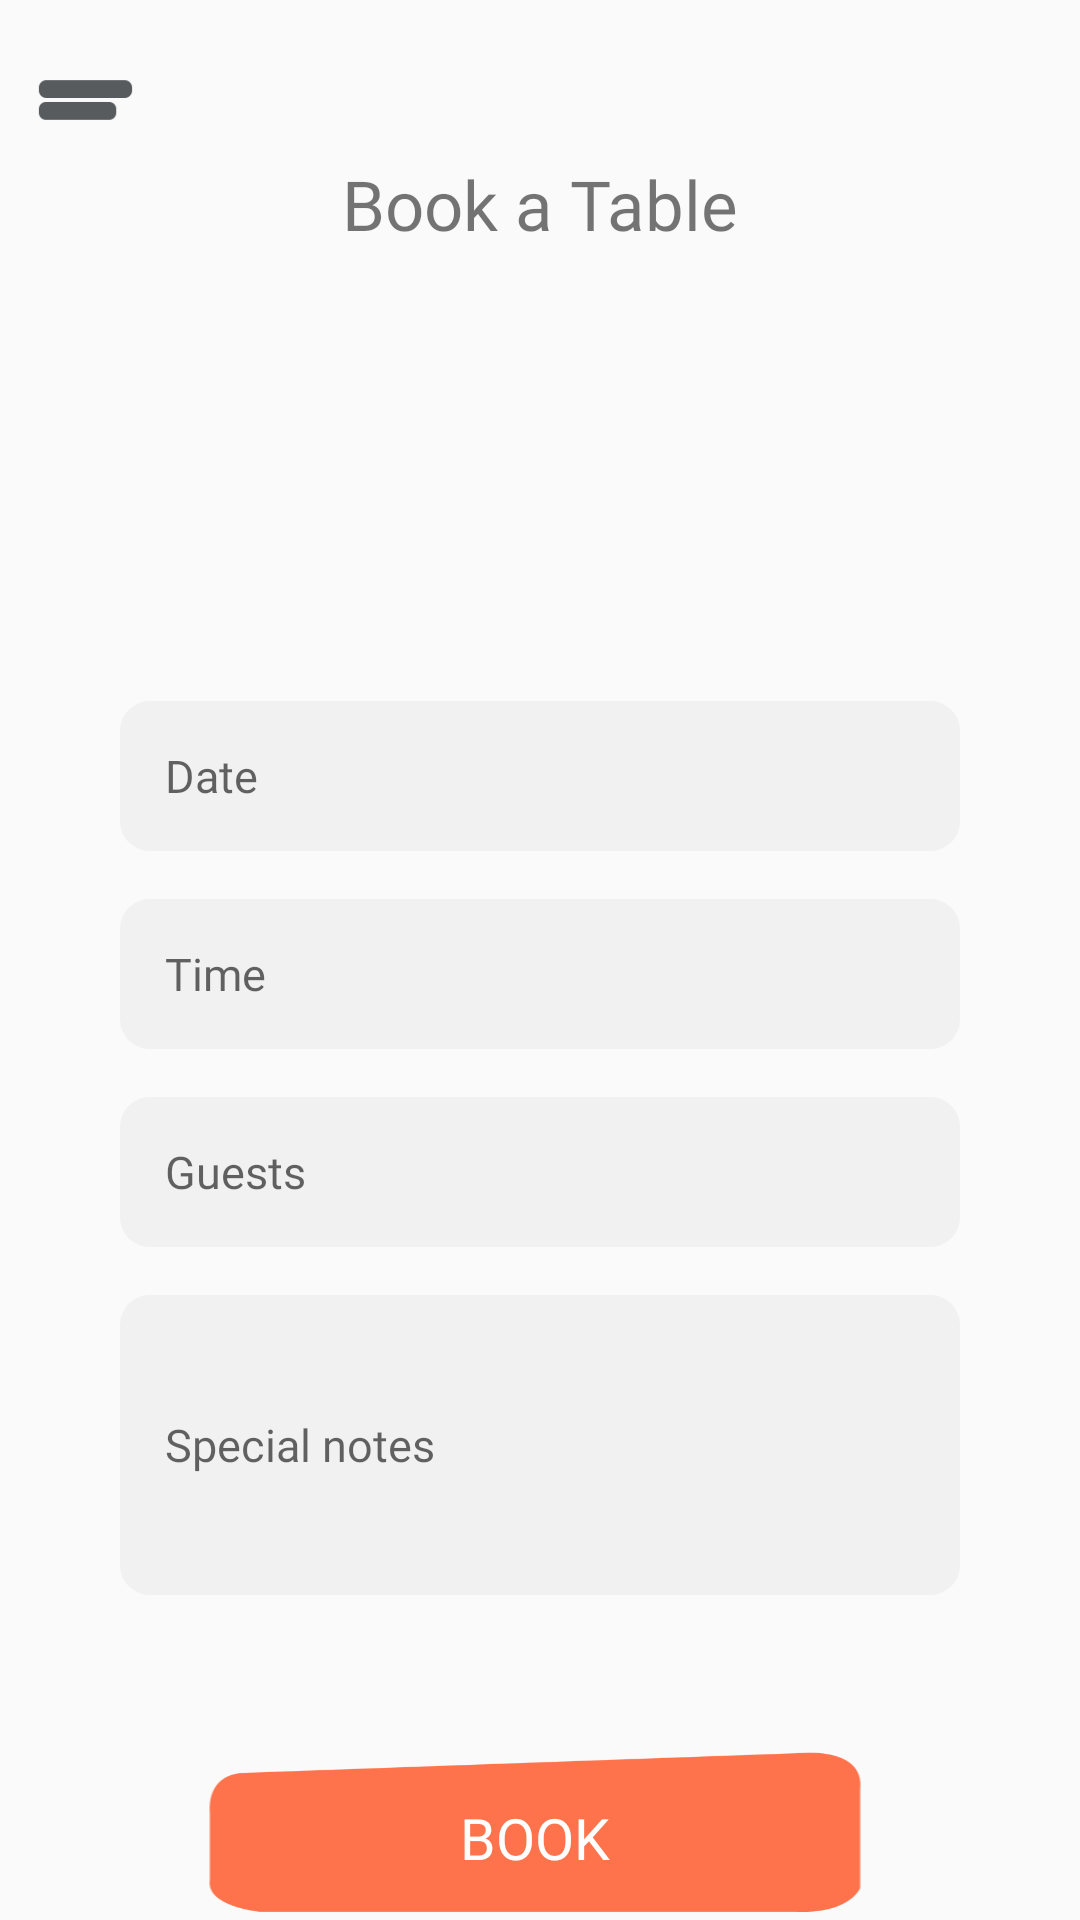

Write the Android layout XML for this screen, with the resource values it uses.
<!-- AndroidManifest.xml: application theme NoActionBar -->
<!-- res/layout/layout_table.xml -->
<?xml version="1.0" encoding="utf-8"?>
<androidx.constraintlayout.widget.ConstraintLayout xmlns:android="http://schemas.android.com/apk/res/android"
    xmlns:app="http://schemas.android.com/apk/res-auto"
    xmlns:tools="http://schemas.android.com/tools"
    android:id="@+id/table"
    android:layout_width="match_parent"
    android:layout_height="match_parent"
    tools:context=".fragments.TableFragment">


    <ImageView
        android:id="@+id/imageView13"
        android:layout_width="match_parent"
        android:layout_height="0dp"
        android:src="@drawable/restuarant"
        app:layout_constraintBottom_toTopOf="@+id/guideline12"
        app:layout_constraintTop_toTopOf="@+id/guideline11"
        app:layout_constraintVertical_bias="0.0"
        tools:layout_editor_absoluteX="0dp" />

    <Button
        android:id="@+id/btn_book"
        android:layout_width="220dp"
        android:layout_height="122dp"
        android:layout_marginTop="20dp"
        android:background="@drawable/tomato_background_right_oriented"
        android:fontFamily="@font/gilroy"
        android:gravity="center"
        android:onClick="onClick"
        android:text="BOOK"
        android:textColor="@color/white"
        android:textSize="19sp"
        app:layout_constraintEnd_toEndOf="@+id/editTextTextMultiLine"
        app:layout_constraintHorizontal_bias="0.472"
        app:layout_constraintStart_toStartOf="@+id/editTextTextMultiLine"
        app:layout_constraintTop_toBottomOf="@+id/editTextTextMultiLine" />

    <EditText
        android:id="@+id/editTextTime"
        android:layout_width="0dp"
        android:layout_height="50dp"
        android:layout_marginTop="16dp"
        android:background="@drawable/ash_color_background"
        android:ellipsize="end"
        android:ems="10"
        android:fontFamily="@font/gilroy"
        android:hint="Time"
        android:inputType="time"
        android:paddingLeft="15dp"
        android:paddingRight="15dp"
        android:textSize="15sp"
        app:layout_constraintEnd_toEndOf="@+id/editTextDate"
        app:layout_constraintStart_toStartOf="@+id/editTextDate"
        app:layout_constraintTop_toBottomOf="@+id/editTextDate" />

    <EditText
        android:id="@+id/editTextNumber"
        android:layout_width="0dp"
        android:layout_height="50dp"
        android:layout_marginTop="16dp"
        android:background="@drawable/ash_color_background"
        android:ellipsize="end"
        android:ems="10"
        android:fontFamily="@font/gilroy"
        android:hint="Guests"
        android:inputType="number"
        android:paddingLeft="15dp"
        android:paddingRight="15dp"
        android:textSize="15sp"
        app:layout_constraintEnd_toEndOf="@+id/editTextTime"
        app:layout_constraintStart_toStartOf="@+id/editTextTime"
        app:layout_constraintTop_toBottomOf="@+id/editTextTime" />

    <EditText
        android:id="@+id/editTextTextMultiLine"
        android:layout_width="0dp"
        android:layout_height="100dp"
        android:layout_marginTop="16dp"
        android:background="@drawable/ash_color_background"
        android:ellipsize="end"
        android:ems="10"
        android:fontFamily="@font/gilroy"
        android:hint="Special notes"
        android:inputType="textMultiLine"
        android:paddingLeft="15dp"
        android:paddingRight="15dp"
        android:textSize="15sp"
        app:layout_constraintEnd_toEndOf="@+id/editTextNumber"
        app:layout_constraintStart_toStartOf="@+id/editTextNumber"
        app:layout_constraintTop_toBottomOf="@+id/editTextNumber" />

    <EditText
        android:id="@+id/editTextDate"
        android:layout_width="0dp"
        android:layout_height="50dp"
        android:layout_marginStart="40dp"
        android:layout_marginLeft="40dp"
        android:layout_marginTop="16dp"
        android:layout_marginEnd="40dp"
        android:layout_marginRight="40dp"
        android:background="@drawable/ash_color_background"
        android:ellipsize="end"
        android:ems="10"
        android:fontFamily="@font/gilroy"
        android:hint="Date"
        android:inputType="date"
        android:paddingLeft="15dp"
        android:paddingRight="15dp"
        android:textSize="15sp"
        app:layout_constraintEnd_toEndOf="parent"
        app:layout_constraintHorizontal_bias="1.0"
        app:layout_constraintStart_toStartOf="parent"
        app:layout_constraintTop_toTopOf="@+id/guideline12" />

    <ImageView
        android:id="@+id/navigation_drawer_icon"
        android:layout_width="40dp"
        android:layout_height="0dp"
        android:layout_marginStart="8dp"
        android:layout_marginLeft="8dp"
        android:layout_marginTop="8dp"
        android:onClick="onClick"
        android:src="@drawable/navigation_drawer_icon"
        app:layout_constraintStart_toStartOf="parent"
        app:layout_constraintTop_toTopOf="parent" />

    <TextView
        android:id="@+id/textView4"
        android:layout_width="wrap_content"
        android:layout_height="wrap_content"
        android:fontFamily="@font/gilroy"
        android:gravity="center"
        android:text="Book a Table"
        android:textSize="23sp"
        app:layout_constraintBottom_toTopOf="@+id/imageView13"
        app:layout_constraintEnd_toEndOf="parent"
        app:layout_constraintStart_toStartOf="parent" />

    <androidx.constraintlayout.widget.Guideline
        android:id="@+id/guideline11"
        android:layout_width="wrap_content"
        android:layout_height="wrap_content"
        android:orientation="horizontal"
        app:layout_constraintGuide_percent="0.13" />


    <androidx.constraintlayout.widget.Guideline
        android:id="@+id/guideline12"
        android:layout_width="wrap_content"
        android:layout_height="wrap_content"
        android:orientation="horizontal"
        app:layout_constraintGuide_percent="0.34" />

</androidx.constraintlayout.widget.ConstraintLayout>
<!-- resources referenced by this layout -->
<resources>
  <color name="white">#FFFFFF</color>
  <!-- drawable ash_color_background (drawable) -->
  <?xml version="1.0" encoding="utf-8"?>
  <shape xmlns:android="http://schemas.android.com/apk/res/android"
      android:shape="rectangle">
  
      <solid android:color="@color/ash"/>
      <corners android:radius="10dp"/>
  
  
  </shape>
  <!-- drawable navigation_drawer_icon: png bitmap (drawable, 18246 bytes) -->
  <!-- drawable tomato_background_right_oriented: png bitmap (drawable, 22631 bytes) -->
  <style name="NoActionBar" parent="Theme.AppCompat.Light.NoActionBar">
          
          <item name="colorPrimary">@color/colorPrimary</item>
          <item name="colorPrimaryDark">@color/colorPrimaryDark</item>
          <item name="colorAccent">@color/colorAccent</item>
          <item name="android:windowFullscreen">true</item>
      </style>
  <color name="ash">#F1F1F1</color>
  <color name="colorPrimary">#FE724C</color>
  <color name="colorPrimaryDark">#FE724C</color>
  <color name="colorAccent">#FE724C</color>
</resources>
